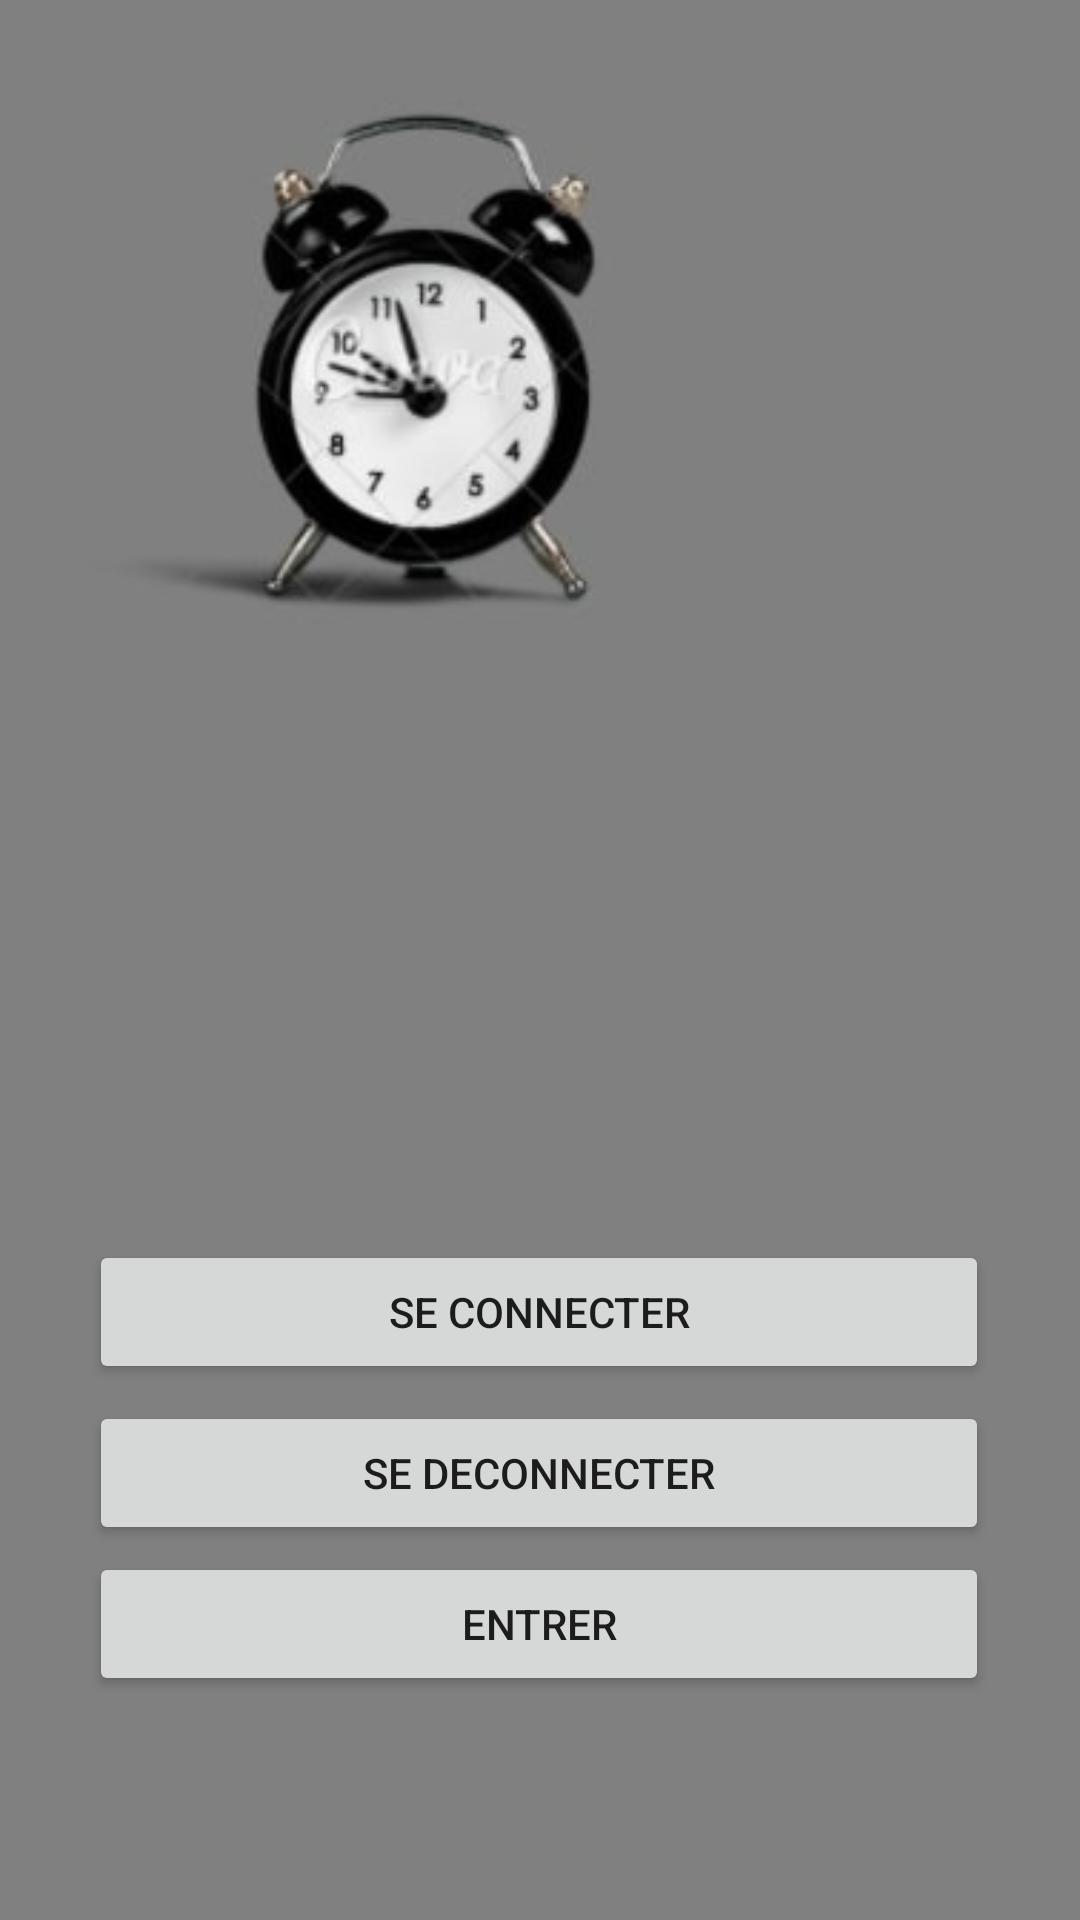

This screen was rendered from an Android layout file. Write that file and the resources it references.
<!-- AndroidManifest.xml: application theme Theme.Horloge -->
<!-- res/layout/activity_main.xml -->
<?xml version="1.0" encoding="utf-8"?>
<androidx.constraintlayout.widget.ConstraintLayout xmlns:android="http://schemas.android.com/apk/res/android"
    xmlns:app="http://schemas.android.com/apk/res-auto"
    xmlns:tools="http://schemas.android.com/tools"
    android:layout_width="match_parent"
    android:layout_height="match_parent"
    android:id="@+id/main_activity_constraint_layout"
    android:background="@color/gray"
    tools:context=".MainActivity">

    <ImageView
        android:layout_width="282dp"
        android:layout_height="255dp"
        android:src="@drawable/logo"
        app:layout_constraintBottom_toBottomOf="parent"
        app:layout_constraintEnd_toEndOf="parent"
        app:layout_constraintHorizontal_bias="0.0"
        app:layout_constraintStart_toStartOf="parent"
        app:layout_constraintTop_toTopOf="parent"
        app:layout_constraintVertical_bias="0.0" />

    <Button
        android:id="@+id/connect"
        android:layout_width="300dp"
        android:layout_height="wrap_content"
        android:text="@string/bouton_connecter"
        app:layout_constraintBottom_toBottomOf="parent"
        app:layout_constraintEnd_toEndOf="parent"
        app:layout_constraintHorizontal_bias="0.495"
        app:layout_constraintStart_toStartOf="parent"
        app:layout_constraintTop_toTopOf="parent"
        android:onClick="connecter"
        app:layout_constraintVertical_bias="0.698" />

    <Button
        android:id="@+id/deconnect"
        android:layout_width="300dp"
        android:layout_height="wrap_content"
        android:text="@string/bouton_deconnecter"
        app:layout_constraintBottom_toBottomOf="parent"
        app:layout_constraintEnd_toEndOf="parent"
        app:layout_constraintHorizontal_bias="0.495"
        app:layout_constraintStart_toStartOf="parent"
        app:layout_constraintTop_toTopOf="parent"
        android:onClick="deconnecter"
        app:layout_constraintVertical_bias="0.789" />

    <Button
        android:id="@+id/entrer"
        android:layout_width="300dp"
        android:layout_height="wrap_content"
        android:text="@string/bouton_entrer"
        app:layout_constraintBottom_toBottomOf="parent"
        app:layout_constraintEnd_toEndOf="parent"
        app:layout_constraintHorizontal_bias="0.495"
        app:layout_constraintStart_toStartOf="parent"
        app:layout_constraintTop_toTopOf="parent"
        android:onClick="Entrer"
        app:layout_constraintVertical_bias="0.874" />

    <ProgressBar
        android:layout_width="wrap_content"
        android:layout_height="wrap_content"
        app:layout_constraintBottom_toBottomOf="parent"
        app:layout_constraintEnd_toEndOf="parent"
        app:layout_constraintHorizontal_bias="0.498"
        app:layout_constraintStart_toStartOf="parent"
        android:visibility="invisible"
        app:layout_constraintTop_toBottomOf="@+id/deconnect"
        app:layout_constraintVertical_bias="0.718" />
</androidx.constraintlayout.widget.ConstraintLayout>
<!-- resources referenced by this layout -->
<resources>
  <color name="gray">#808080</color>
  <!-- drawable logo: jpg bitmap (drawable, 6210 bytes) -->
  <string name="bouton_connecter">se connecter</string>
  <string name="bouton_deconnecter">se deconnecter</string>
  <string name="bouton_entrer">Entrer</string>
  <style name="Theme.Horloge" parent="Theme.MaterialComponents.DayNight.DarkActionBar">
          
          <item name="colorPrimary">@color/purple_500</item>
          <item name="colorPrimaryVariant">@color/purple_700</item>
          <item name="colorOnPrimary">@color/white</item>
          
          <item name="colorSecondary">@color/teal_200</item>
          <item name="colorSecondaryVariant">@color/teal_700</item>
          <item name="colorOnSecondary">@color/black</item>
          
          <item name="android:statusBarColor" tools:targetApi="l">?attr/colorPrimaryVariant</item>
          
      </style>
  <color name="purple_500">#FF6200EE</color>
  <color name="purple_700">#FF3700B3</color>
  <color name="white">#FFFFFFFF</color>
  <color name="teal_200">#FF03DAC5</color>
  <color name="teal_700">#FF018786</color>
  <color name="black">#FF000000</color>
</resources>
